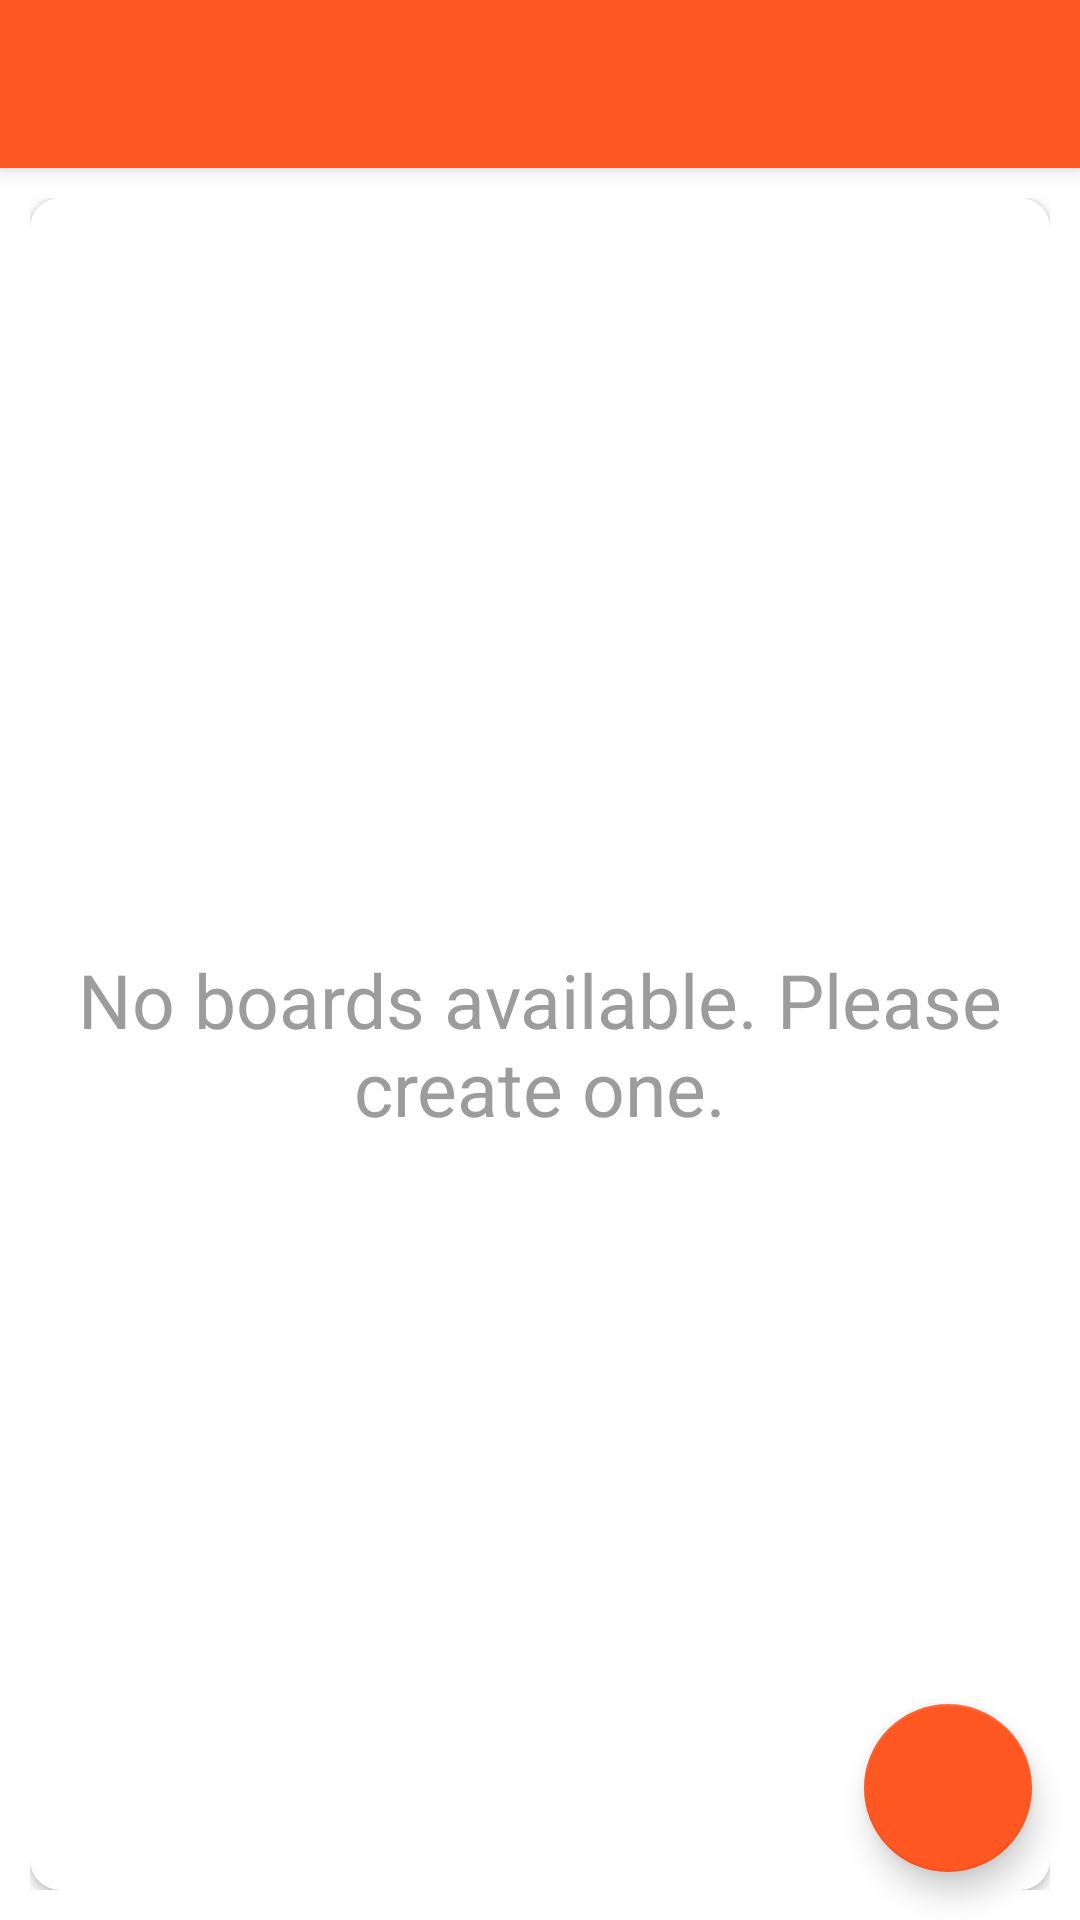

Here is an Android app screen rendered from its layout file. Give the layout XML and the strings, colors and styles it references.
<!-- AndroidManifest.xml: application theme Theme.Amanage -->
<!-- res/layout/activity_home.xml -->
<?xml version="1.0" encoding="utf-8"?>
<androidx.drawerlayout.widget.DrawerLayout
    xmlns:android="http://schemas.android.com/apk/res/android"
    xmlns:app="http://schemas.android.com/apk/res-auto"
    xmlns:tools="http://schemas.android.com/tools"
    android:id="@+id/drawer_layout"
    android:fitsSystemWindows="true"
    tools:openDrawer="start"
    android:layout_width="match_parent"
    android:layout_height="match_parent">
    <include
        android:id="@+id/i_nav"
        android:layout_width="match_parent"
        android:layout_height="match_parent"
        layout="@layout/app_bar_home"/>

    <com.google.android.material.navigation.NavigationView
        android:layout_width="wrap_content"
        android:layout_height="match_parent"
        android:id="@+id/nav_view"
        android:layout_gravity="start"
        app:menu="@menu/activity_home_drawer"
        app:headerLayout="@layout/nav_header_home"
        android:fitsSystemWindows="true"/>

</androidx.drawerlayout.widget.DrawerLayout>
<!-- res/layout/app_bar_home.xml (included above) -->
<?xml version="1.0" encoding="utf-8"?>
<androidx.coordinatorlayout.widget.CoordinatorLayout xmlns:android="http://schemas.android.com/apk/res/android"
    xmlns:app="http://schemas.android.com/apk/res-auto"
    android:layout_width="match_parent"
    android:layout_height="match_parent">

    <com.google.android.material.appbar.AppBarLayout
        android:layout_width="match_parent"
        android:layout_height="wrap_content">

        <androidx.appcompat.widget.Toolbar
            android:id="@+id/toolbar_home_activity"
            android:layout_width="match_parent"
            android:layout_height="?attr/actionBarSize"
            android:background="@color/colorPrimary"
            app:popupTheme="@style/Theme.PopupOverlay"
            app:titleTextColor="@color/white" />
    </com.google.android.material.appbar.AppBarLayout>

    <include layout="@layout/content_home" />

    <com.google.android.material.floatingactionbutton.FloatingActionButton
        android:id="@+id/fab_create_board"
        android:layout_width="wrap_content"
        android:layout_height="wrap_content"
        android:layout_gravity="bottom|end"
        android:layout_margin="@dimen/fab_margin"
        android:contentDescription="@string/create_board"
        app:srcCompat="@drawable/ic_baseline_add_24" />

</androidx.coordinatorlayout.widget.CoordinatorLayout>
<!-- res/layout/nav_header_home.xml (included above) -->
<?xml version="1.0" encoding="utf-8"?>
<androidx.constraintlayout.widget.ConstraintLayout xmlns:android="http://schemas.android.com/apk/res/android"
    xmlns:app="http://schemas.android.com/apk/res-auto"
    xmlns:tools="http://schemas.android.com/tools"
    android:layout_width="match_parent"
    android:layout_height="@dimen/nav_height"
    android:background="@drawable/nav_header_home_background">

    <de.hdodenhof.circleimageview.CircleImageView
        android:id="@+id/nav_civ_user"
        android:layout_width="@dimen/nav_image_size"
        android:layout_height="@dimen/nav_image_size"
        android:layout_marginBottom="@dimen/nav_margin_Bottom"
        android:layout_marginStart="@dimen/nav_margin_StartEnd"
        android:contentDescription="@string/image_contentDescription"
        android:src="@drawable/ic_user_place_holder"
        app:civ_border_color="@color/white"
        app:civ_border_width="@dimen/nav_image_circle_border"
        app:layout_constraintBottom_toTopOf="@+id/nav_tv_username"
        app:layout_constraintStart_toStartOf="parent" />

    <TextView
        android:id="@+id/nav_tv_username"
        android:layout_width="wrap_content"
        android:layout_height="wrap_content"
        android:layout_marginStart="@dimen/nav_margin_StartEnd"
        android:textColor="@color/white"
        android:textSize="@dimen/nav_user_name_text_size"
        app:layout_constraintBottom_toBottomOf="parent"
        app:layout_constraintStart_toStartOf="parent"
        tools:text="Username" />

    <com.google.android.material.divider.MaterialDivider
        android:layout_width="match_parent"
        android:layout_height="@dimen/nav_divider_height"
        android:background="@color/colorVariant"
        app:layout_constraintBottom_toBottomOf="parent"
        app:layout_constraintEnd_toEndOf="parent"
        app:layout_constraintStart_toStartOf="parent"
        app:layout_constraintTop_toBottomOf="@+id/nav_tv_username" />

</androidx.constraintlayout.widget.ConstraintLayout>
<!-- res/layout/content_home.xml (included above) -->
<?xml version="1.0" encoding="utf-8"?>
<androidx.constraintlayout.widget.ConstraintLayout xmlns:android="http://schemas.android.com/apk/res/android"
    xmlns:app="http://schemas.android.com/apk/res-auto"
    xmlns:tools="http://schemas.android.com/tools"
    android:layout_width="match_parent"
    android:layout_height="match_parent"
    android:background="@drawable/ic_background"
    android:padding="10dp"
    app:layout_behavior="@string/appbar_scrolling_view_behavior"
    tools:context=".ui.home.HomeActivity">

    <androidx.cardview.widget.CardView
        android:layout_width="match_parent"
        android:layout_height="match_parent"
        android:background="@color/white"
        android:elevation="@dimen/card_view_elevation"
        app:cardCornerRadius="@dimen/card_view_corner_radius"
        app:layout_constraintBottom_toBottomOf="parent"
        app:layout_constraintEnd_toEndOf="parent"
        app:layout_constraintStart_toStartOf="parent"
        app:layout_constraintTop_toTopOf="parent">

        <androidx.recyclerview.widget.RecyclerView
            android:id="@+id/rv_boards"
            tools:listitem="@layout/item_board"
            android:layout_width="match_parent"
            android:layout_height="match_parent"
            tools:visibility="visible"
            android:visibility="gone" />
        <TextView
            android:id="@+id/tv_no_boards"
            android:text="@string/no_boards"
            android:gravity="center"
            android:visibility="visible"
            tools:visibility="gone"
            android:textSize="25sp"
            android:textColor="@color/secondaryTextColor"
            android:layout_width="match_parent"
            android:layout_height="match_parent"/>

    </androidx.cardview.widget.CardView>


</androidx.constraintlayout.widget.ConstraintLayout>
<!-- res/layout/item_board.xml (included above) -->
<?xml version="1.0" encoding="utf-8"?>
<androidx.constraintlayout.widget.ConstraintLayout xmlns:android="http://schemas.android.com/apk/res/android"
    xmlns:app="http://schemas.android.com/apk/res-auto"
    xmlns:tools="http://schemas.android.com/tools"
    android:layout_width="match_parent"
    android:layout_height="wrap_content"
    android:layout_marginBottom="4dp"
    android:background="?attr/selectableItemBackground">

    <de.hdodenhof.circleimageview.CircleImageView
        android:id="@+id/iv_board"
        android:layout_width="@dimen/home_image_size"
        android:layout_height="@dimen/home_image_size"
        android:contentDescription="@string/image_contentDescription"
        app:civ_border_color="@color/primaryTextColor"
        app:civ_border_width="@dimen/nav_image_circle_border"
        app:layout_constraintStart_toStartOf="parent"
        app:layout_constraintTop_toTopOf="parent" />

    <TextView
        android:id="@+id/tv_name"
        android:layout_width="0dp"
        android:textStyle="bold"
        android:layout_height="wrap_content"
        android:layout_margin="10dp"
        android:textColor="@color/primaryTextColor"
        app:layout_constraintEnd_toEndOf="parent"
        app:layout_constraintStart_toEndOf="@id/iv_board"
        app:layout_constraintTop_toTopOf="@id/iv_board"
        tools:text="Board Name" />

    <TextView
        android:id="@+id/tv_created_by"
        android:layout_width="0dp"
        android:layout_height="wrap_content"
        android:textColor="@color/primaryTextColor"
        app:layout_constraintEnd_toEndOf="@id/tv_name"
        app:layout_constraintStart_toEndOf="@id/iv_board"
        app:layout_constraintStart_toStartOf="@id/tv_name"
        app:layout_constraintTop_toBottomOf="@id/tv_name"
        tools:text="Created by MyName" />

    <View
        android:id="@+id/divider"
        android:layout_width="0dp"
        android:layout_marginTop="2dp"
        android:layout_height="1dp"
        android:background="?android:attr/listDivider"
        app:layout_constraintStart_toStartOf="parent"
        app:layout_constraintEnd_toEndOf="parent"
        app:layout_constraintTop_toBottomOf="@+id/iv_board"
        tools:layout_editor_absoluteX="1dp" />


</androidx.constraintlayout.widget.ConstraintLayout>
<!-- resources referenced by this layout -->
<resources>
  <color name="colorPrimary">#FF5722</color>
  <color name="colorVariant">#D68267</color>
  <color name="primaryTextColor">#363A43</color>
  <color name="secondaryTextColor">#9C9C9C</color>
  <color name="white">#FFFFFFFF</color>
  <dimen name="card_view_corner_radius">10dp</dimen>
  <dimen name="card_view_elevation">10dp</dimen>
  <dimen name="fab_margin">16dp</dimen>
  <dimen name="home_image_size">80dp</dimen>
  <dimen name="nav_divider_height">0.5dp</dimen>
  <dimen name="nav_height">200dp</dimen>
  <dimen name="nav_image_circle_border">1dp</dimen>
  <dimen name="nav_image_size">80dp</dimen>
  <dimen name="nav_margin_Bottom">10dp</dimen>
  <dimen name="nav_margin_StartEnd">16dp</dimen>
  <dimen name="nav_user_name_text_size">18sp</dimen>
  <!-- drawable nav_header_home_background (drawable) -->
  <?xml version="1.0" encoding="utf-8"?>
  <shape xmlns:android="http://schemas.android.com/apk/res/android"
      android:shape="rectangle">
  
      <gradient
          android:angle="360"
          android:endColor="@color/colorPrimary"
          android:startColor="@color/colorVariant"
          android:type="linear" />
  </shape>
  <string name="create_board">CREATE</string>
  <string name="image_contentDescription">image</string>
  <string name="no_boards">No boards available. Please create one.</string>
  <style name="Theme.PopupOverlay" parent="ThemeOverlay.AppCompat.Light" />
  <style name="Theme.Amanage" parent="Theme.MaterialComponents.DayNight.NoActionBar">
          
          <item name="colorPrimary">@color/colorPrimary</item>
          <item name="colorPrimaryVariant">@color/colorPrimaryVariant</item>
          <item name="colorOnPrimary">@color/white</item>
          
          <item name="colorSecondary">@color/colorSecondary</item>
          <item name="colorSecondaryVariant">@color/colorSecondaryVariant</item>
          <item name="colorOnSecondary">@color/white</item>
          
          <item name="android:statusBarColor" tools:targetApi="l">@color/colorPrimary</item>
          <item name="android:progressTint">@color/colorPrimaryVariant</item>
          
          <item name="windowActionBar">false</item>
          <item name="windowNoTitle">true</item>
      </style>
  <color name="colorPrimaryVariant">#FF8D69</color>
  <color name="colorSecondary">#FF5722</color>
  <color name="colorSecondaryVariant">#FF8D69</color>
</resources>
